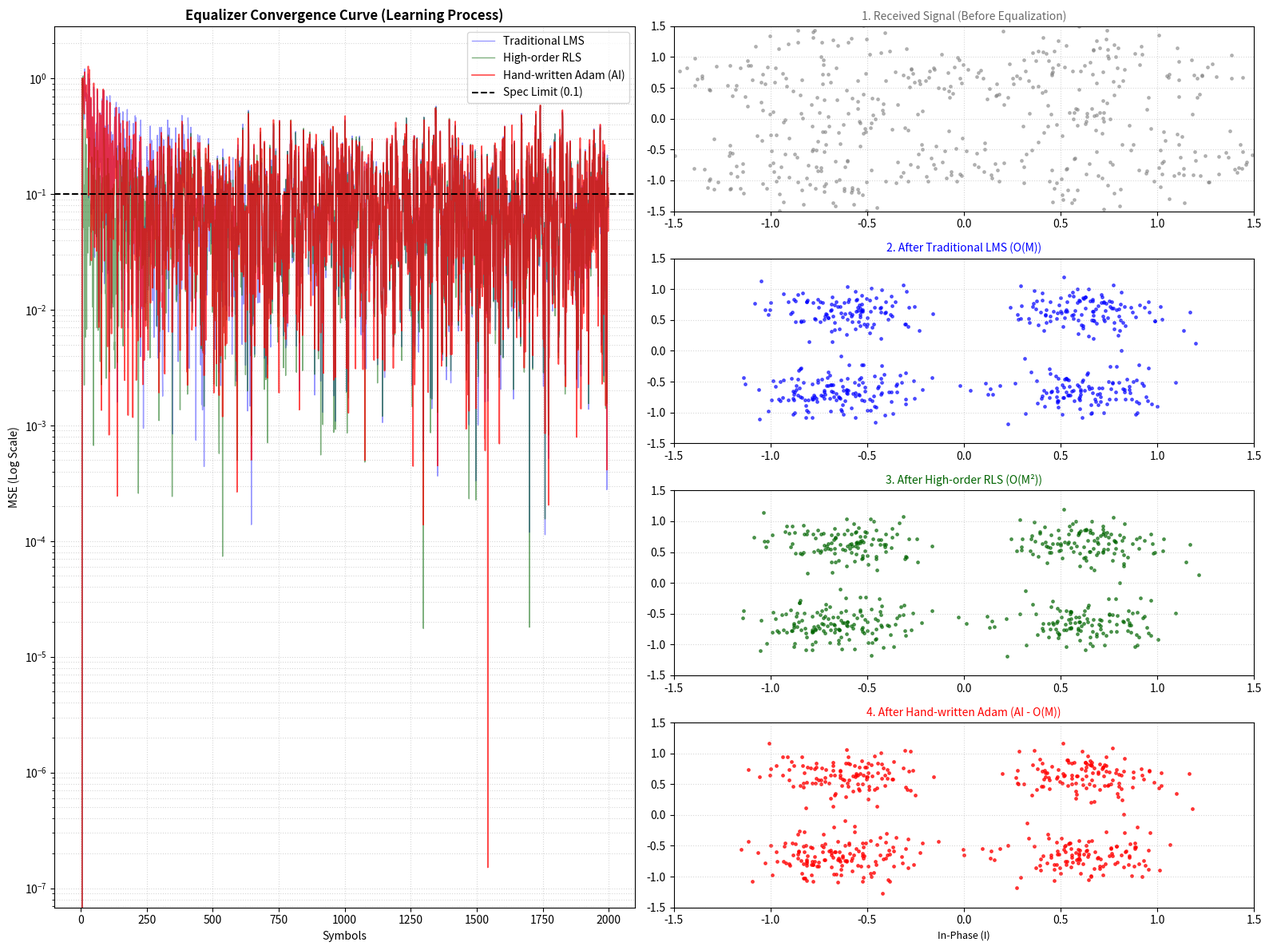

Generate this figure with matplotlib:
import math
import numpy as np
import matplotlib.pyplot as plt

# ==========================================
# 1. 被測系統 (DUT): 傳統、遞迴與 AI 最佳化器的自適應等化器
# ==========================================
class AdaptiveEqualizerDUT:
    """
    自適應通訊等化器核心模組。
    整合：傳統基頻 (LMS)、高階遞迴 (RLS) 與現代深度學習最佳化器 (Adam)。
    """
    def __init__(self, filter_order=11, lr=0.01, beta_1=0.9, beta_2=0.99, epsilon=1e-8):
        self.filter_order = filter_order
        self.lr = lr
        self.beta_1 = beta_1
        self.beta_2 = beta_2
        self.epsilon = epsilon
        
    def equalize(self, rx_symbols, tx_pilots, algo="LMS"):
        num_symbols = len(rx_symbols)
        # 初始化濾波器權重 (複數矩陣)
        w = np.zeros(self.filter_order, dtype=complex)
        y_out = np.zeros(num_symbols, dtype=complex)
        mse = np.zeros(num_symbols)

        # 【RLS 狀態變數初始化】
        if algo == "RLS":
            delta = 0.1
            P = np.eye(self.filter_order, dtype=complex) / delta
            rls_lambda = 0.99

        # 【Adam 狀態變數初始化】
        if algo == "Adam":
            m_t = np.zeros(self.filter_order, dtype=complex)
            v_t = np.zeros(self.filter_order, dtype=float)  # 功率方差為實數
            t = 0

        # 固定步長的 LMS 參數
        lms_mu = 0.01

        # 滑動視窗 (Sliding Window) 處理基頻訊號
        for idx in range(self.filter_order, num_symbols):
            # 取出當前視窗內的接收訊號 (倒序以符合捲積形式)
            x = rx_symbols[idx - self.filter_order + 1 : idx + 1][::-1]
            
            # 前向傳播：估計等化後的輸出符元
            y = np.dot(w.conj(), x)
            y_out[idx] = y
            
            # 計算複數誤差 (期望導頻 - 等化輸出)
            e = tx_pilots[idx] - y
            mse[idx] = np.abs(e) ** 2
            
            # 依據演算法進行權重更新
            if algo == "LMS":
                w += lms_mu * e.conj() * x
                
            elif algo == "RLS":
                Px = np.dot(P, x)
                k = Px / (rls_lambda + np.dot(x.conj(), Px))
                w += k * e.conj()
                P = (P - np.dot(k[:, None], np.dot(x.conj(), P)[None, :])) / rls_lambda
                
            elif algo == "Adam":
                t += 1
                g_t = -e.conj() * x  # 複數梯度方向
                
                # 一階動量更新 (追蹤梯度方向)
                m_t = self.beta_1 * m_t + (1 - self.beta_1) * g_t
                # 二階動量更新 (追蹤梯度功率)
                v_t = self.beta_2 * v_t + (1 - self.beta_2) * (np.abs(g_t) ** 2)
                
                # 偏差修正 (Bias Correction)
                m_cap = m_t / (1 - (self.beta_1 ** t))
                v_cap = v_t / (1 - (self.beta_2 ** t))
                
                # 權重更新：結合 Adam 動態步長
                w -= (self.lr * m_cap) / (np.sqrt(v_cap) + self.epsilon)

        return y_out, mse

# ==========================================
# 2. QA 自動化測試驗證平台與數據蒐集 (Test Bench)
# ==========================================
def run_integrated_qa_test():
    """QA 迴歸測試核心：驗證 LMS、RLS 與 Adam 在通訊解調上的穩態表現、收斂軌跡與計算性價比。"""
    np.random.seed(42)
    num_symbols = 2000
    
    # 模擬多徑衰落通道 (Standard Channel)
    fading_channel = np.array([1.0, 0.4 - 0.3j, 0.1 + 0.2j])

    # 1. 產生 QPSK 測試訊號
    bits = np.random.randint(0, 2, num_symbols * 2)
    qpsk_mapping = {(0, 0): 1+1j, (0, 1): -1+1j, (1, 1): -1-1j, (1, 0): 1-1j}
    tx_symbols = np.array([qpsk_mapping[(bits[i], bits[i+1])] for i in range(0, len(bits), 2)]) / np.sqrt(2)

    # 2. 建立通訊干擾與雜訊環境 (20dB 中高信噪比環境)
    snr_db = 15
    rx_faded = np.convolve(tx_symbols, fading_channel, mode="same")
    sig_power = np.mean(np.abs(rx_faded) ** 2)
    noise_power = sig_power / (10 ** (snr_db / 10))
    noise = np.sqrt(noise_power / 2) * (np.random.randn(num_symbols) + 1j * np.random.randn(num_symbols))
    rx_symbols = rx_faded + noise

    # 3. 測試規格斷言門檻上限 (Spec Limit)
    spec_limit = 0.1
    
    # 4. 初始化等化器 DUT
    equalizer = AdaptiveEqualizerDUT(filter_order=5, lr=0.01)
    
    print(f"=== [QA Test Case] 執行『三合一』自適應等化器迴歸測試 (SNR: {snr_db}dB) ===")

    # 執行三種演算法
    y_out_lms, mse_lms = equalizer.equalize(rx_symbols, tx_symbols, algo="LMS")
    y_out_rls, mse_rls = equalizer.equalize(rx_symbols, tx_symbols, algo="RLS")
    y_out_adam, mse_adam = equalizer.equalize(rx_symbols, tx_symbols, algo="Adam")

    # 5. QA 自動化自動斷言驗證 (Assertion Check)
    algos_to_test = [("LMS (傳統固定步長)", mse_lms), ("RLS (遞迴二階矩陣)", mse_rls), ("Adam (AI 動態步長)", mse_adam)]
    for algo, mse_data in algos_to_test:
        steady_state_mse = np.mean(mse_data[-500:])  # 取最後 500 點穩態平均
        status = "PASS" if steady_state_mse < spec_limit else "FAIL"
        print(f"  演算法 [{algo}] -> 穩態 MSE: {steady_state_mse:.5f} | 規格上限: {spec_limit} | 測試結果: {status}")

        # ==========================================
    # 6. 高清晰度分欄數據視覺化 (4x2 畫布設計)
    # ==========================================
    # 建立 4 列 2 行的畫布，左欄合併顯示收斂曲線，右欄拆解顯示星座圖
    fig = plt.figure(figsize=(16, 12))
    
    # ----------------------------------------
    # 左側：學習收斂曲線 (跨越 4 列的合併子圖)
    # ----------------------------------------
    ax_curve = plt.subplot2grid((4, 2), (0, 0), rowspan=4, colspan=1)
    ax_curve.plot(mse_lms, label="Traditional LMS", color="blue", alpha=0.4, linewidth=1)
    ax_curve.plot(mse_rls, label="High-order RLS", color="darkgreen", alpha=0.5, linewidth=1)
    ax_curve.plot(mse_adam, label="Hand-written Adam (AI)", color="red", alpha=0.7, linewidth=1.2)
    ax_curve.axhline(y=spec_limit, color="black", linestyle="--", label=f"Spec Limit ({spec_limit})", linewidth=1.5)
    ax_curve.set_yscale("log")
    ax_curve.set_title("Equalizer Convergence Curve (Learning Process)", fontsize=12, fontweight='bold')
    ax_curve.set_xlabel("Symbols", fontsize=10)
    ax_curve.set_ylabel("MSE (Log Scale)", fontsize=10)
    ax_curve.grid(True, which="both", linestyle=":", alpha=0.5)
    ax_curve.legend(fontsize=10, loc="upper right")

    # ----------------------------------------
    # 右側：完全拆解的星座圖 (分開 4 個子圖獨立對比)
    # ----------------------------------------
    # 為了方便對比，統一所有星座圖的座標軸範圍
    axis_lim = [-1.5, 1.5, -1.5, 1.5]
    scatter_size = 6
    
    # 1. 接收端未等化訊號 (Rx Before Equalization)
    ax_rx = plt.subplot2grid((4, 2), (0, 1))
    ax_rx.scatter(rx_symbols[-500:].real, rx_symbols[-500:].imag, color="gray", alpha=0.5, s=scatter_size)
    ax_rx.set_title("1. Received Signal (Before Equalization)", fontsize=10, color="dimgray")
    ax_rx.axis(axis_lim)
    ax_rx.grid(True, linestyle=":", alpha=0.5)

    # 2. LMS 等化後訊號
    ax_lms = plt.subplot2grid((4, 2), (1, 1))
    ax_lms.scatter(y_out_lms[-500:].real, y_out_lms[-500:].imag, color="blue", alpha=0.6, s=scatter_size)
    ax_lms.set_title("2. After Traditional LMS (O(M))", fontsize=10, color="blue")
    ax_lms.axis(axis_lim)
    ax_lms.grid(True, linestyle=":", alpha=0.5)

    # 3. RLS 等化後訊號
    ax_rls = plt.subplot2grid((4, 2), (2, 1))
    ax_rls.scatter(y_out_rls[-500:].real, y_out_rls[-500:].imag, color="darkgreen", alpha=0.6, s=scatter_size)
    ax_rls.set_title("3. After High-order RLS (O(M²))", fontsize=10, color="darkgreen")
    ax_rls.axis(axis_lim)
    ax_rls.grid(True, linestyle=":", alpha=0.5)

    # 4. Adam 等化後訊號
    ax_adam = plt.subplot2grid((4, 2), (3, 1))
    ax_adam.scatter(y_out_adam[-500:].real, y_out_adam[-500:].imag, color="red", alpha=0.7, s=scatter_size)
    ax_adam.set_title("4. After Hand-written Adam (AI - O(M))", fontsize=10, color="red")
    ax_adam.axis(axis_lim)
    ax_adam.grid(True, linestyle=":", alpha=0.5)
    ax_adam.set_xlabel("In-Phase (I)", fontsize=9) 

    plt.tight_layout()
    plt.show()

    

if __name__ == "__main__":
    run_integrated_qa_test()
